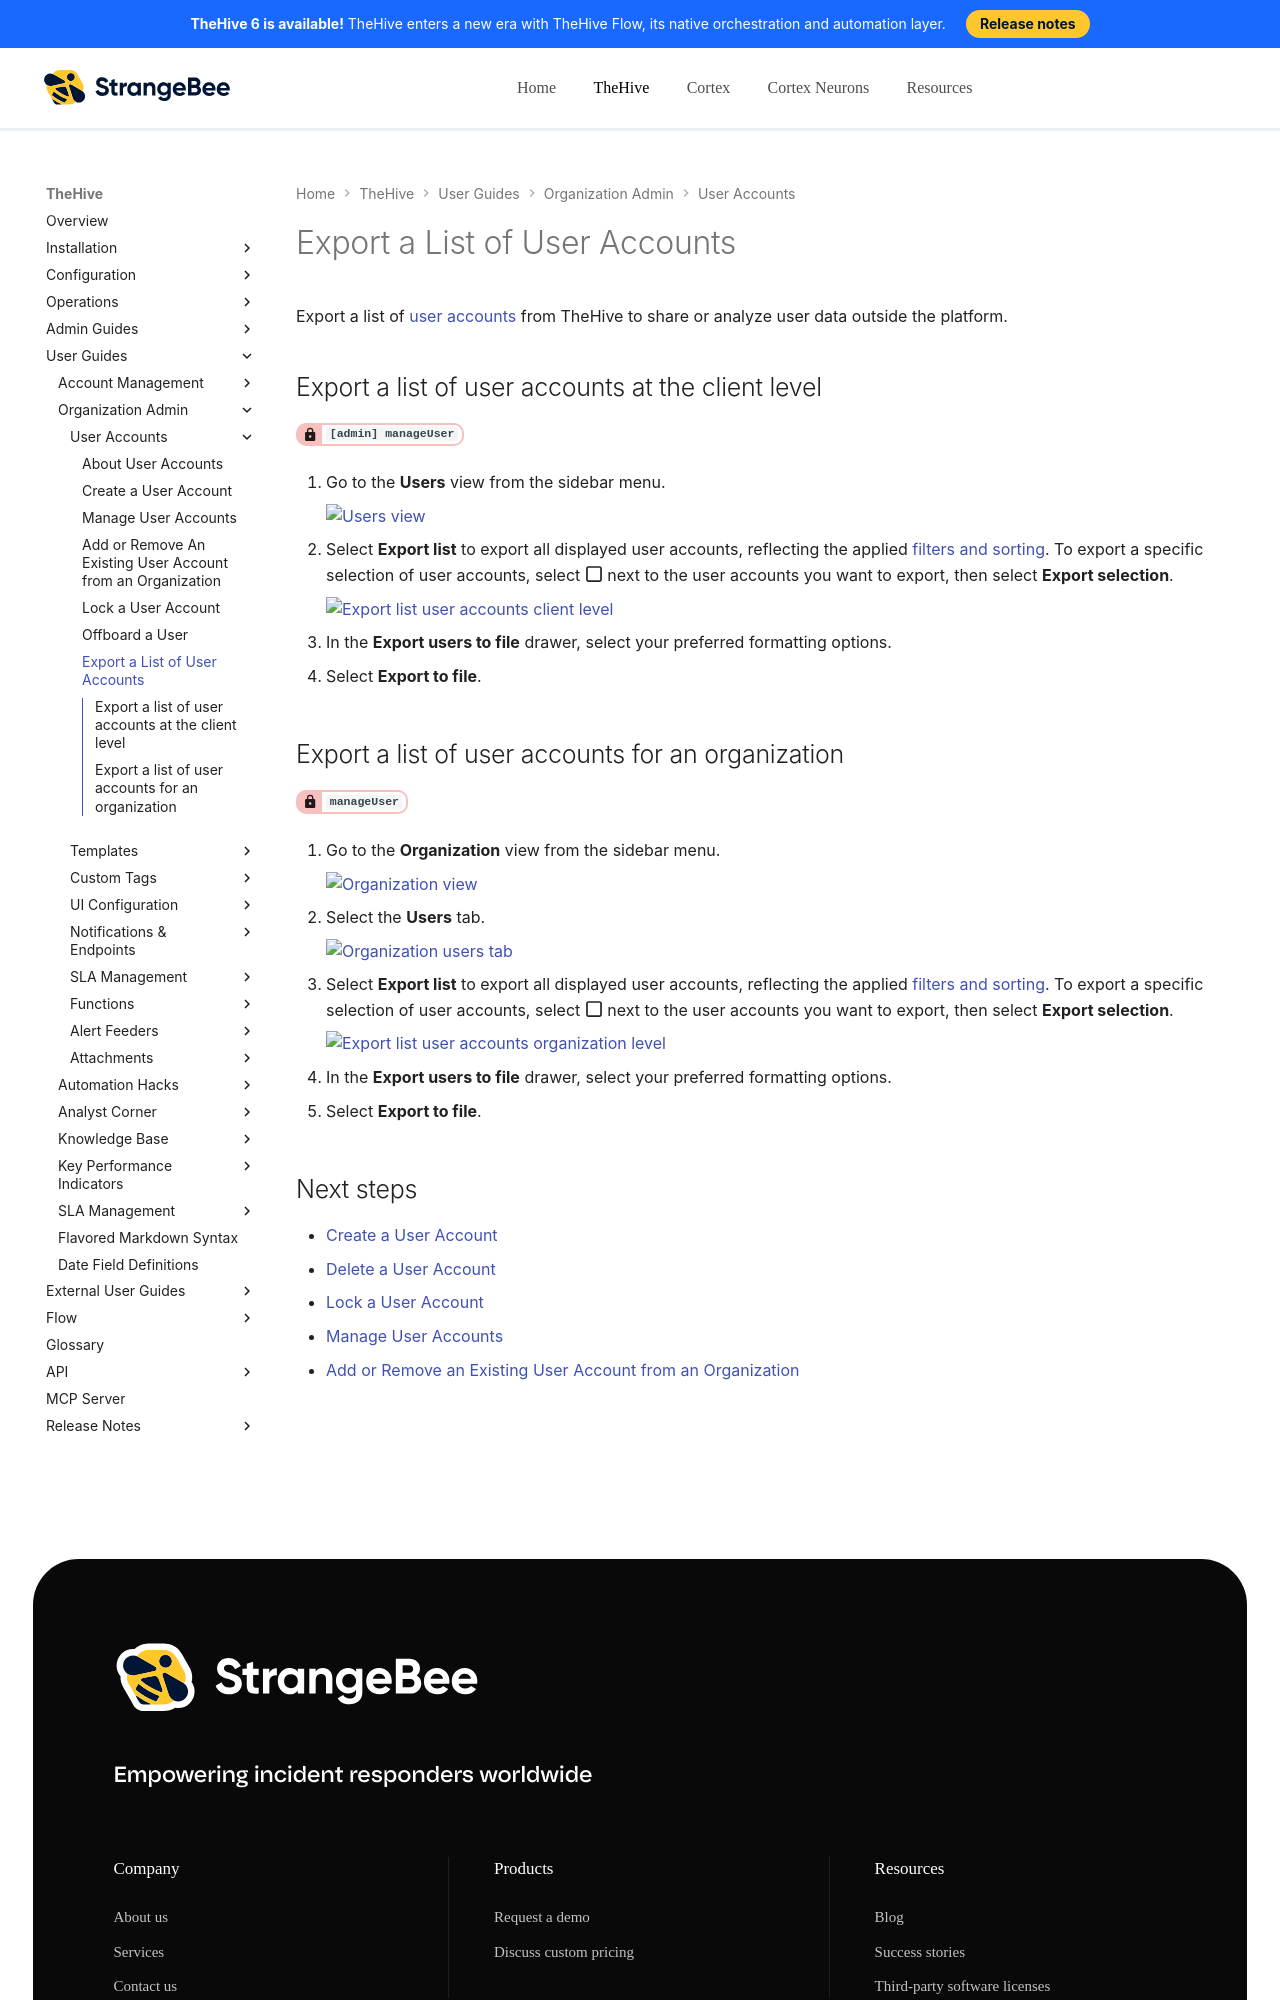

repository: StrangeBeeCorp/docs · page: thehive/user-guides/organization/configure-organization/manage-user-accounts/export-list-user-accounts/index.html · generator: mkdocs

# Export a List of User Accounts

Export a list of [user accounts](about-user-accounts.md) from TheHive to share or analyze user data outside the platform.

## Export a list of user accounts at the client level

<!-- md:permission `[admin] manageUser` -->

1. {% include-markdown "includes/users-view-go-to.md" %}

2. Select **Export list** to export all displayed user accounts, reflecting the applied [filters and sorting](../../../analyst-corner/about-filtering-and-sorting.md). To export a specific selection of user accounts, select :fontawesome-regular-square: next to the user accounts you want to export, then select **Export selection**.

    ![Export list user accounts client level](../../../../images/administration-guides/export-list-users-client-level.png)

3. In the **Export users to file** drawer, select your preferred formatting options.

4. Select **Export to file**.
